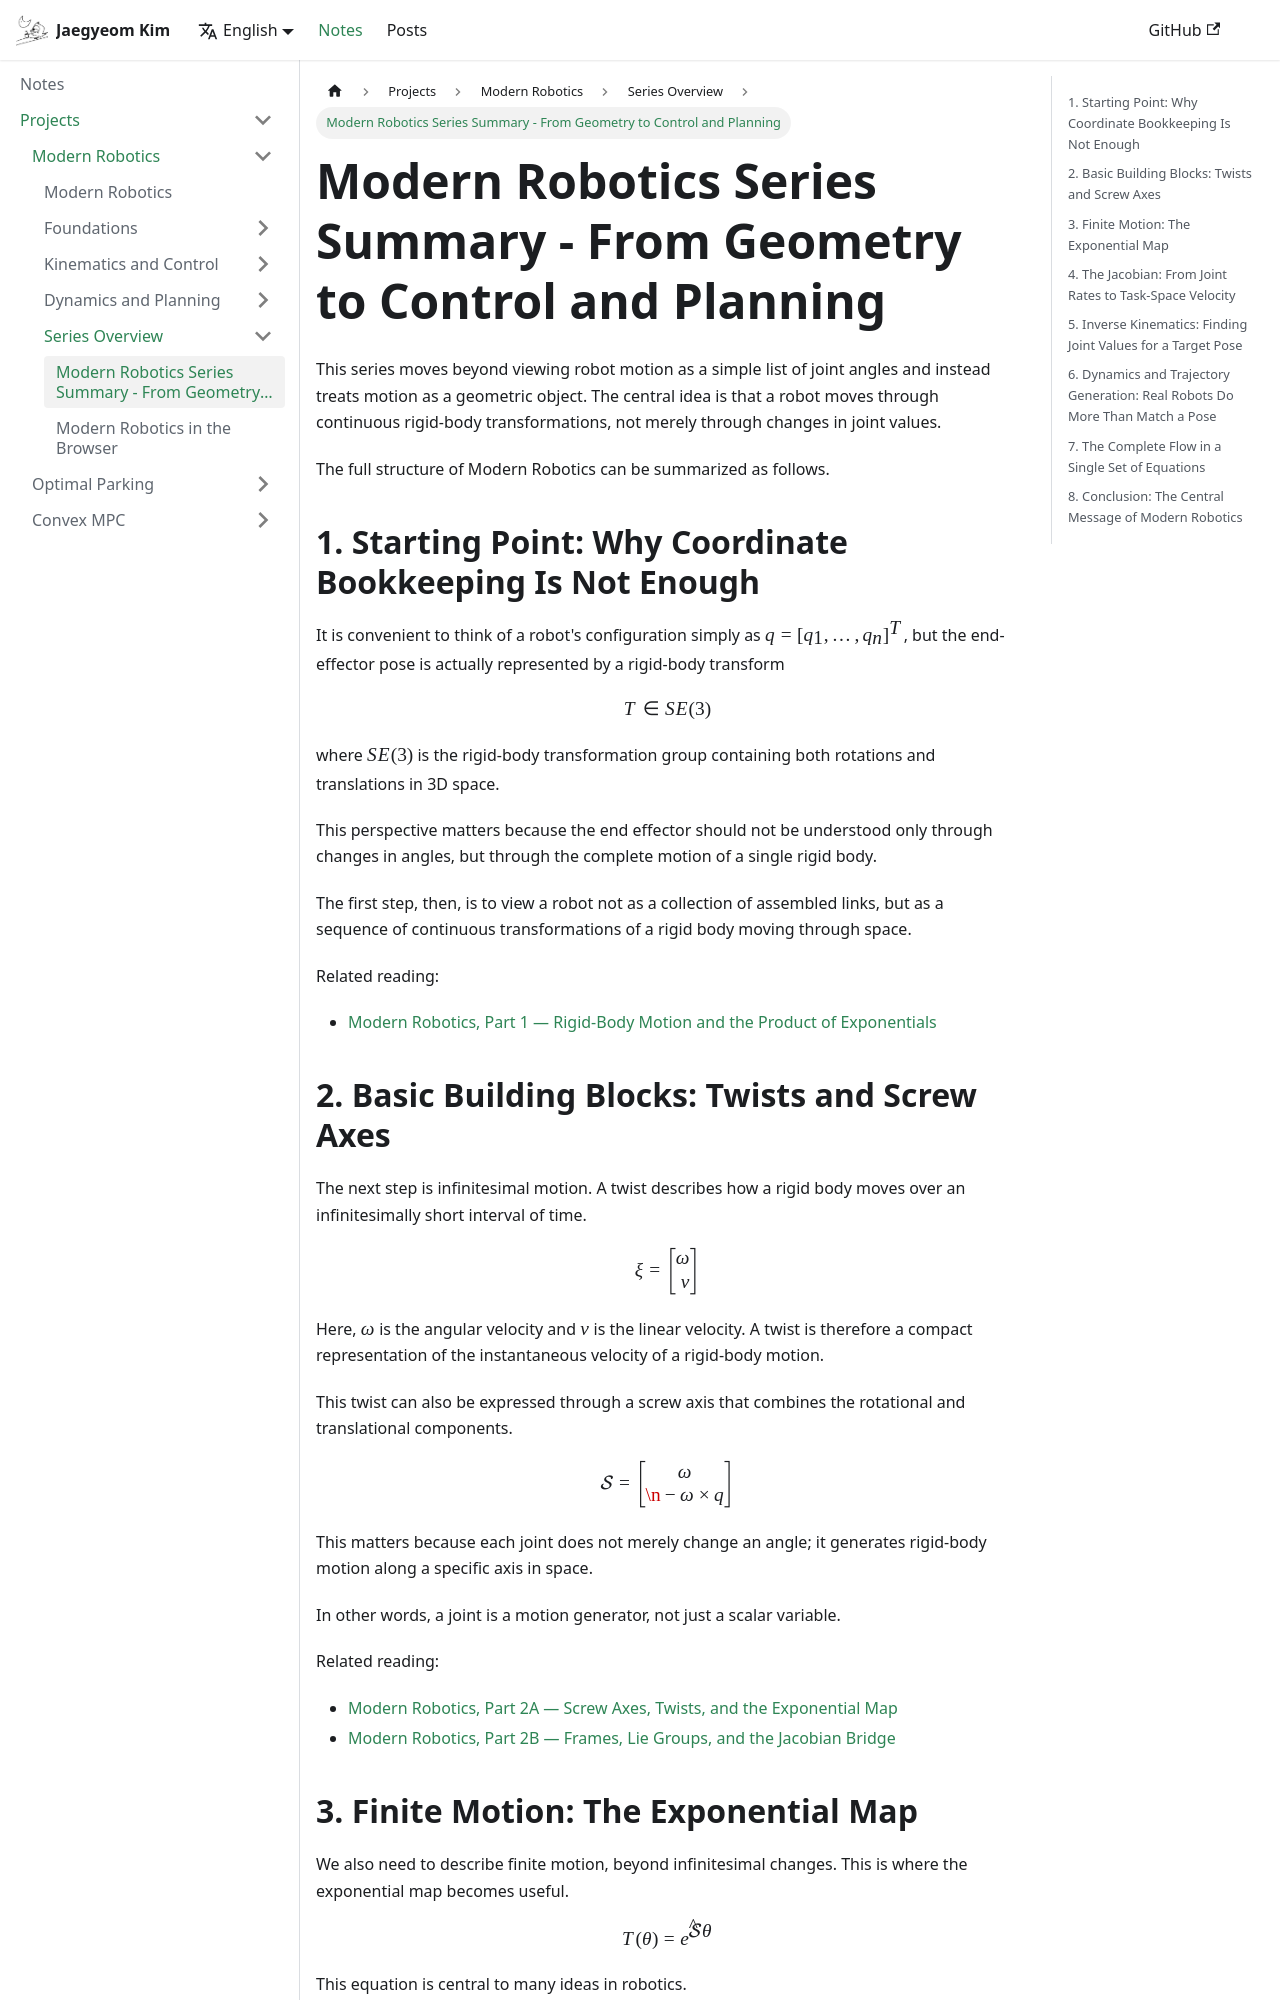

repository: CMaybe/cmaybe.github.io · page: notes/modern-robotics/summary.html · generator: docusaurus

---
title: Modern Robotics Series Summary - From Geometry to Control and Planning
authors: [jaegyeom]
tags: [robotics, modern-robotics, kinematics, screw-theory]
description: A compact summary of the full Modern Robotics series, connecting rigid-body motion, screw theory, Jacobians, inverse kinematics, dynamics, and motion planning into one coherent picture.
---

This series moves beyond viewing robot motion as a simple list of joint angles and instead treats motion as a geometric object. The central idea is that a robot moves through continuous rigid-body transformations, not merely through changes in joint values.

The full structure of Modern Robotics can be summarized as follows.

<!-- truncate -->

## 1. Starting Point: Why Coordinate Bookkeeping Is Not Enough

It is convenient to think of a robot's configuration simply as $q = [q_1, \ldots, q_n]^T$, but the end-effector pose is actually represented by a rigid-body transform

$$
T \in SE(3)
$$

where $SE(3)$ is the rigid-body transformation group containing both rotations and translations in 3D space.

This perspective matters because the end effector should not be understood only through changes in angles, but through the complete motion of a single rigid body.

The first step, then, is to view a robot not as a collection of assembled links, but as a sequence of continuous transformations of a rigid body moving through space.

Related reading:

- [Modern Robotics, Part 1 — Rigid-Body Motion and the Product of Exponentials](/notes/modern-robotics/part-1)
